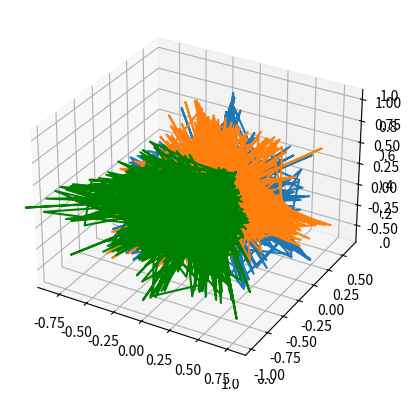

Write the Python code that produced this figure.
from mpl_toolkits import mplot3d
from scipy.sparse.linalg import svds
from scipy.sparse import rand
import numpy as np
from matplotlib import pyplot

# Create sparse 3 dimensional matrix with 1random values

X = abs(rand(10000, 8, density=0.1))

# Preform truncated SVD

U, S, V = svds(X,k=7)

singular_values = np.dot(U,np.diag(S))

#Plot singular value vectors
fig = pyplot.figure()
ax = pyplot.axes(projection='3d')
ax = pyplot.axes(projection='3d')
ax.plot3D(singular_values[:,0],singular_values[:,1],singular_values[:,2],singular_values[:,3],singular_values[:,4],singular_values[:,5],singular_values[:,6], 'green')
print(singular_values)
pyplot.show()


